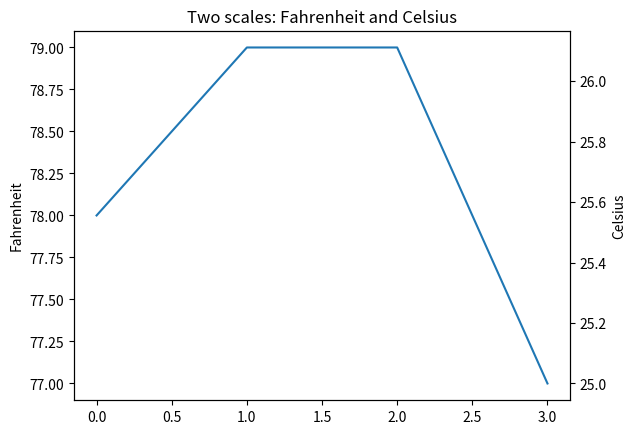

The script that saved this image:
# coding: utf-8

# http://www.omz-software.de/pythonista/docs/matplotlib/examples/api/fahrenheit_celsius_scales.html

# https://forum.omz-software.com/topic/2965/matplotlib-twins-does-not-function

"""
Show how to display two scales on the left and right y axis -- Fahrenheit and Celsius
"""

import matplotlib.pyplot as plt

fig, ax1 = plt.subplots()  # ax1 is the Fahrenheit scale
ax2 = ax1.twinx()          # ax2 is the Celsius scale

def Tc(Tf):
    return (5./9.)*(Tf-32)


def update_ax2(ax1):
   y1, y2 = ax1.get_ylim()
   ax2.set_ylim(Tc(y1), Tc(y2))
   ax2.figure.canvas.draw()

# automatically update ylim of ax2 when ylim of ax1 changes.
ax1.callbacks.connect("ylim_changed", update_ax2)
ax1.plot([78, 79, 79, 77])

ax1.set_title('Two scales: Fahrenheit and Celsius')
ax1.set_ylabel('Fahrenheit')
ax2.set_ylabel('Celsius')

plt.show()

# Resolved:
# ax2 = ax1.twinx()
# ax2.set_ylim(ax.get_ylim())
